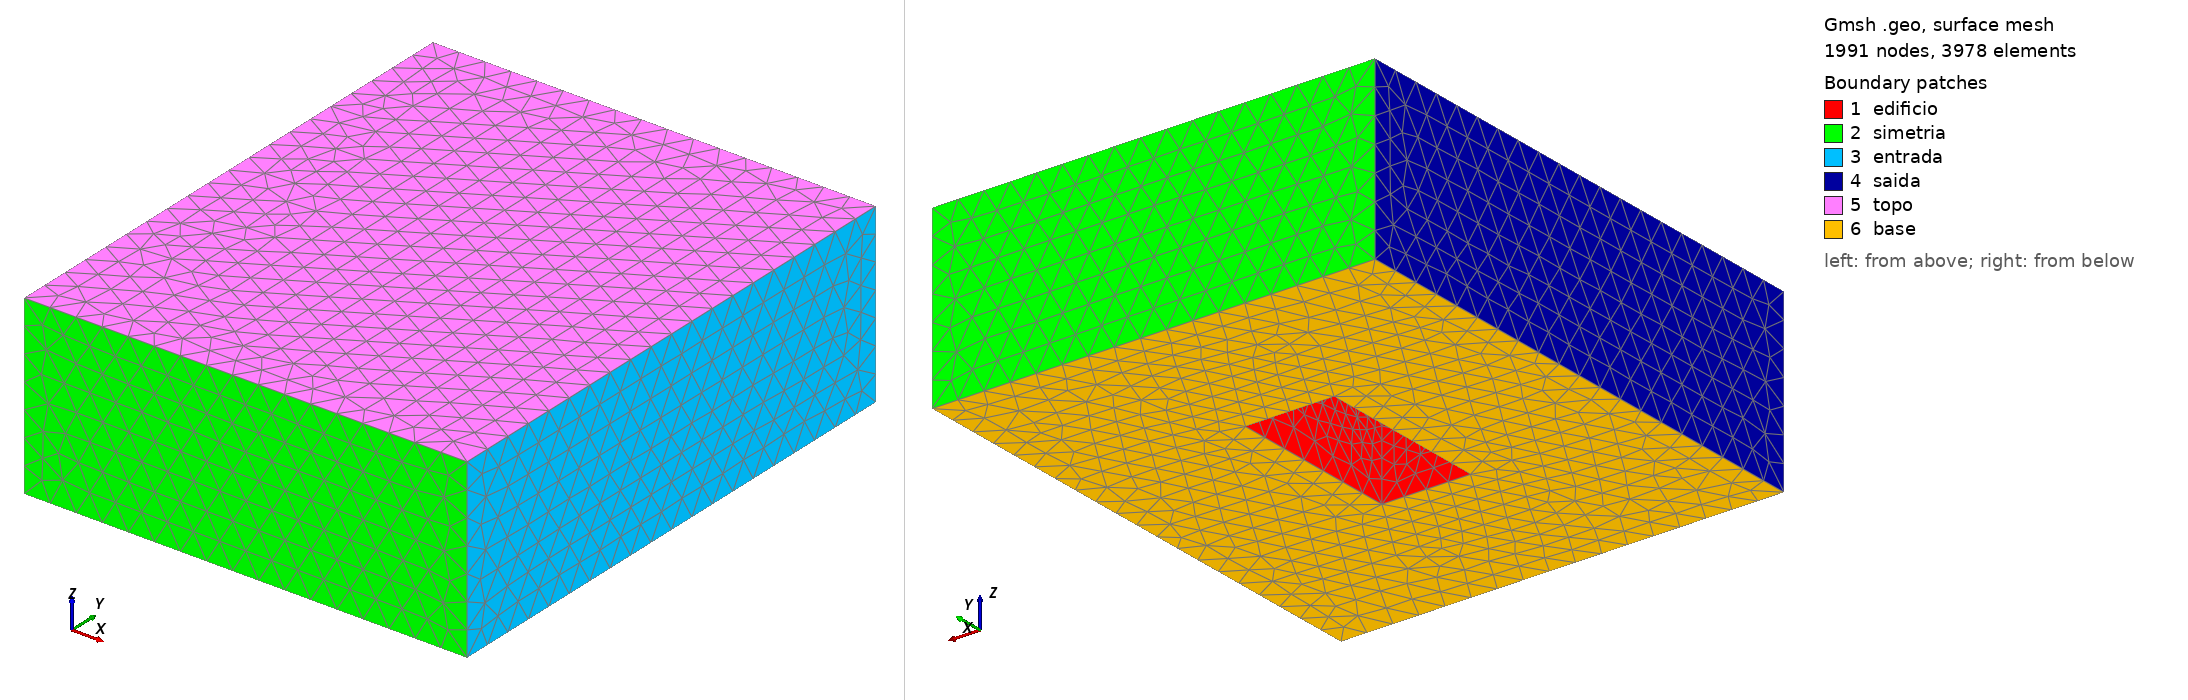

Gmsh geometry script, surface-meshed: 1991 nodes, 3978 surface elements. Boundary patches (legend numbers): 1 edificio, 2 simetria, 3 entrada, 4 saida, 5 topo, 6 base. Left view from above one corner, right view from below the opposite corner. Legend entries are the model's physical surfaces. The drawing asked Gmsh for element sizes between 1% and 20% of the model's largest extent; the script's own settings can give other sizes.

=== MALHA2.geo (drawn) ===
// Gmsh project created on Tue Jul 09 21:41:58 2024
SetFactory("OpenCASCADE");
hmaior = 3;
hmenor = 1;
//pontos face inferior
Point(1) = {0, 0, 0, hmaior};
Point(2) = {50, 0, 0, hmaior};
Point(3) = {50, 60, 0, hmaior};
Point(4) = {0, 60, 0, hmaior};
Point(5) = {20, 20, 0, hmaior};
Point(6) = {30, 20, 0, hmaior};
Point(7) = {30, 40, 0, hmaior};
Point(8) = {20, 40, 0, hmaior};

Line(1) = {1, 2};
Line(2) = {2, 3};
Line(3) = {3, 4};
Line(4) = {4, 1};
//Line Loop(1) = {1,2,3,4};
//Plane Surface (1) = {1};
//face inferior maior
Line(5) = {5,6 };
Line(6) = {6,7 };
Line(7) = {7,8 };
Line(8) = {8,5 };
//Line Loop(2) = {5,6,7,8};
//Plane Surface (2) = {2};
//face inferior menor
//Plane Surface (1) = {1,2}; remover 1 e 2 e deixar esse (maior menos menor)

//pontos face superior
Point(9) = {0, 0, 20, hmaior};
Point(10) = {50, 0, 20, hmaior};
Point(11) = {50, 60, 20, hmaior};
Point(12) = {0, 60, 20, hmaior};
Point(13) = {20, 20, 10, hmenor};
Point(14) = {30, 20, 10, hmenor};
Point(15) = {30, 40, 10, hmenor};
Point(16) = {20, 40, 10, hmenor};

Line(9) = {9,10};
Line(10) = {10, 11};
Line(11) = {11, 12};
Line(12) = {12, 9};
//Line Loop(3) = {9,10,11,12};
//Plane Surface (3) = {3};
//face superior maior

Line(13) = {13,14 };
Line(14) = {14,15 };
Line(15) = {15,16 };
Line(16) = {16,13 };
//Line Loop(4) = {13,14,15,16};
//Plane Surface (4) = {4};
//face superior menor

Line(17) = {1, 9};
Line(18) = {2, 10};
Line(19) = {3, 11};
Line(20) = {4, 12};
//Line Loop(5) = {17,9,18,1};
//Plane Surface (5) = {5};
//face frente maior

Line(21) = {5, 13};
Line(22) = {6, 14};
Line(23) = {7, 15};
Line(24) = {8, 16};
//Line Loop(6) = {21,13,-22,-5};
//Plane Surface (6) = {6};
//face frente menor





//+
Curve Loop(1) = {13, -22, -5, 21};
//+
Plane Surface(1) = {1};
//+
Curve Loop(2) = {16, -21, -8, 24};
//+
Plane Surface(2) = {2};
//+
Curve Loop(3) = {14, -23, -6, 22};
//+
Plane Surface(3) = {3};
//+
Curve Loop(4) = {15, -24, -7, 23};
//+
Plane Surface(4) = {4};
//+
Curve Loop(5) = {16, 13, 14, 15};
//+
Plane Surface(5) = {5};
//+
Curve Loop(6) = {20, -11, -19, 3};
//+
Plane Surface(6) = {6};
//+
Curve Loop(7) = {19, -10, -18, 2};
//+
Plane Surface(7) = {7};
//+
Curve Loop(8) = {18, -9, -17, 1};
//+
Plane Surface(8) = {8};
//+
Curve Loop(9) = {17, -12, -20, 4};
//+
Plane Surface(9) = {9};
//+
Curve Loop(10) = {9, 10, 11, 12};
//+
Plane Surface(10) = {10};
//+
Curve Loop(11) = {2, 3, 4, 1};
//+
Curve Loop(12) = {6, 7, 8, 5};
//+
Plane Surface(11) = {11, 12};
//+
Show "*";
//+
Show "*";
//+
Surface Loop(1) = {10, 8, 7, 6, 9, 11, 1, 5, 2, 4, 3};
//+
Volume(1) = {1};
//+
Surface Loop(2) = {7, 6, 9, 8, 10, 11, 1, 5, 2, 4, 3};
//+
Physical Surface("edificio", 25) = {4, 2, 5, 3, 1};
//+
Physical Surface("entrada", 26) = {7};
//+
Physical Surface("saida", 27) = {9};
//+
Physical Surface("simetria", 28) = {6, 8};
//+
Physical Surface("topo", 29) = {10};
//+
Physical Surface("base", 30) = {11};
//+
Physical Volume("fluido", 31) = {1};
